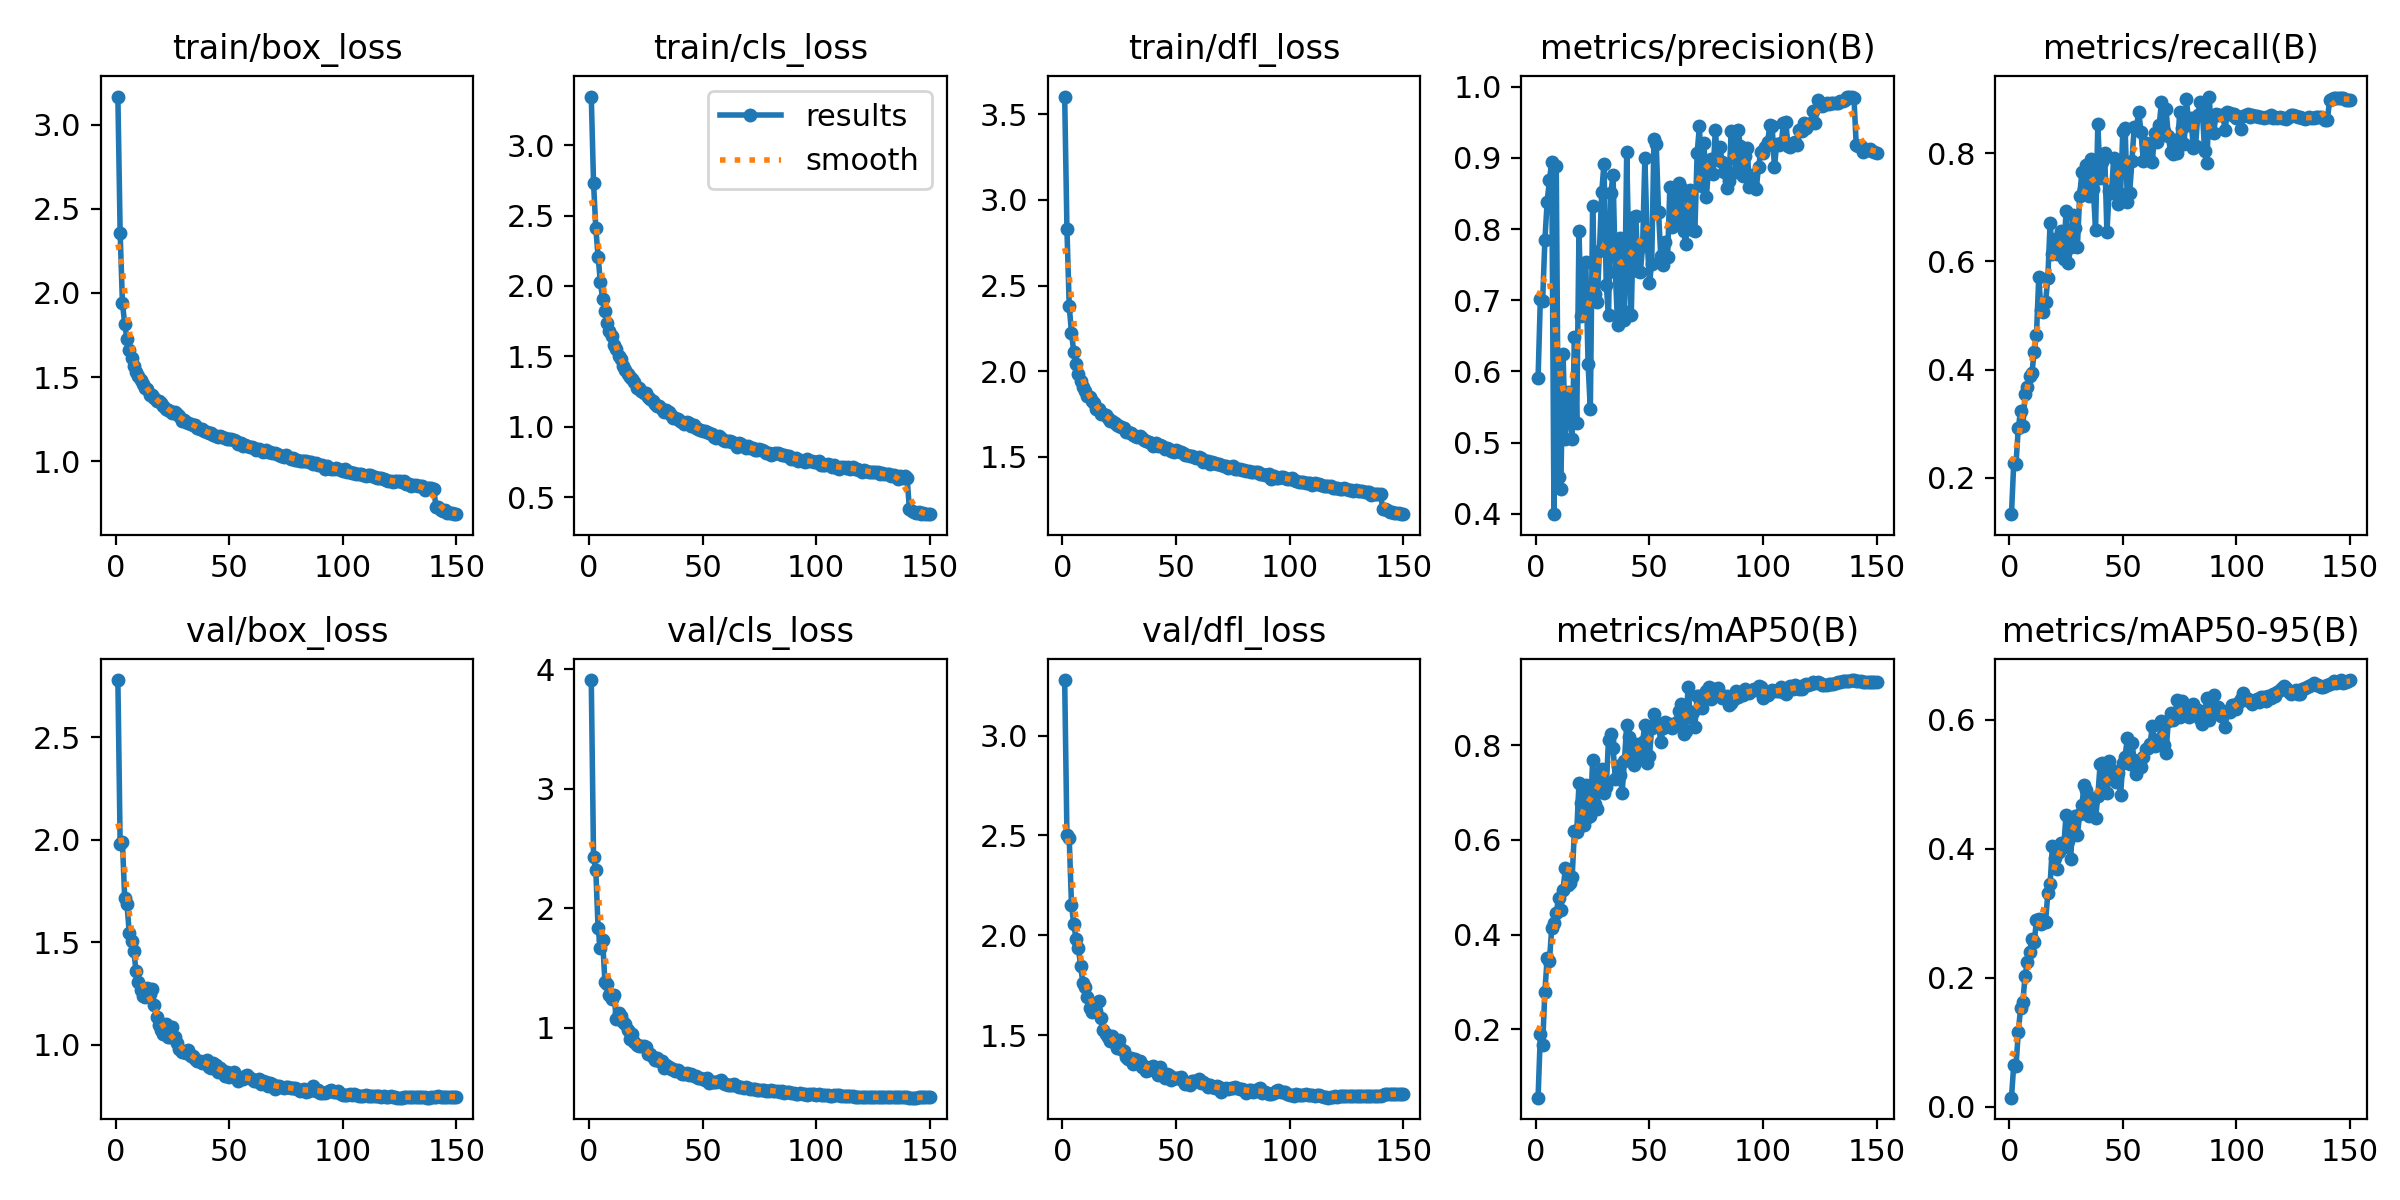

The table this chart was drawn from, first rows:
epoch, train/box_loss, train/cls_loss, train/dfl_loss, metrics/precision(B), metrics/recall(B), metrics/mAP50(B), metrics/mAP50-95(B), val/box_loss, val/cls_loss, val/dfl_loss, lr/pg0, lr/pg1, lr/pg2
1, 3.167, 3.346, 3.603, 0.5902, 0.133, 0.05568, 0.01419, 2.78, 3.91, 3.278, 0.07004, 0.003329, 0.003329
2, 2.359, 2.731, 2.829, 0.7023, 0.2277, 0.1893, 0.06548, 1.98, 2.426, 2.499, 0.04, 0.006618, 0.006618
3, 1.942, 2.409, 2.379, 0.6987, 0.2266, 0.1675, 0.06299, 1.988, 2.317, 2.486, 0.009911, 0.009863, 0.009863
4, 1.817, 2.209, 2.225, 0.7846, 0.2923, 0.2795, 0.1163, 1.718, 1.83, 2.154, 0.009802, 0.009802, 0.009802
5, 1.726, 2.029, 2.113, 0.8385, 0.3236, 0.351, 0.1528, 1.687, 1.666, 2.054, 0.009736, 0.009736, 0.009736
6, 1.659, 1.909, 2.042, 0.8686, 0.2952, 0.3446, 0.163, 1.548, 1.73, 1.983, 0.00967, 0.00967, 0.00967
7, 1.613, 1.822, 1.987, 0.8946, 0.3543, 0.4129, 0.2035, 1.506, 1.383, 1.938, 0.009604, 0.009604, 0.009604
8, 1.568, 1.74, 1.941, 0.3995, 0.3675, 0.4251, 0.2251, 1.46, 1.363, 1.846, 0.009538, 0.009538, 0.009538
9, 1.527, 1.678, 1.908, 0.8892, 0.3883, 0.4455, 0.2408, 1.358, 1.274, 1.762, 0.009472, 0.009472, 0.009472
10, 1.507, 1.645, 1.884, 0.4513, 0.394, 0.4773, 0.2606, 1.306, 1.243, 1.739, 0.009406, 0.009406, 0.009406
11, 1.483, 1.584, 1.858, 0.4341, 0.4332, 0.4527, 0.2553, 1.268, 1.271, 1.69, 0.00934, 0.00934, 0.00934
12, 1.46, 1.549, 1.849, 0.6247, 0.4637, 0.495, 0.2894, 1.236, 1.071, 1.635, 0.009274, 0.009274, 0.009274
13, 1.438, 1.505, 1.827, 0.5049, 0.5711, 0.5398, 0.291, 1.232, 1.125, 1.613, 0.009208, 0.009208, 0.009208
14, 1.428, 1.482, 1.816, 0.5712, 0.5111, 0.5056, 0.284, 1.28, 1.095, 1.655, 0.009142, 0.009142, 0.009142
15, 1.394, 1.43, 1.78, 0.5442, 0.5073, 0.5085, 0.2893, 1.248, 1.045, 1.621, 0.009076, 0.009076, 0.009076
16, 1.393, 1.405, 1.779, 0.5058, 0.5249, 0.5219, 0.2874, 1.272, 1.028, 1.672, 0.00901, 0.00901, 0.00901
17, 1.373, 1.376, 1.752, 0.6483, 0.5693, 0.6189, 0.3308, 1.194, 0.9815, 1.583, 0.008944, 0.008944, 0.008944
18, 1.359, 1.354, 1.748, 0.5275, 0.6718, 0.6162, 0.3452, 1.137, 0.9043, 1.525, 0.008878, 0.008878, 0.008878
19, 1.361, 1.337, 1.744, 0.7967, 0.6131, 0.7194, 0.4039, 1.098, 0.9424, 1.507, 0.008812, 0.008812, 0.008812
20, 1.346, 1.32, 1.728, 0.6784, 0.6422, 0.6788, 0.386, 1.074, 0.8753, 1.49, 0.008746, 0.008746, 0.008746
21, 1.328, 1.277, 1.707, 0.7094, 0.6138, 0.6321, 0.3695, 1.054, 0.8559, 1.468, 0.00868, 0.00868, 0.00868
22, 1.312, 1.276, 1.71, 0.7531, 0.6319, 0.7161, 0.395, 1.104, 0.8425, 1.496, 0.008614, 0.008614, 0.008614
23, 1.303, 1.252, 1.696, 0.6105, 0.6558, 0.6485, 0.4097, 1.038, 0.8456, 1.461, 0.008548, 0.008548, 0.008548
24, 1.298, 1.238, 1.689, 0.5465, 0.6053, 0.6501, 0.4027, 1.04, 0.8493, 1.435, 0.008482, 0.008482, 0.008482
25, 1.288, 1.242, 1.683, 0.8329, 0.6927, 0.7679, 0.4526, 1.087, 0.8346, 1.476, 0.008416, 0.008416, 0.008416
26, 1.29, 1.212, 1.674, 0.7085, 0.5968, 0.6755, 0.4115, 1.037, 0.7796, 1.43, 0.00835, 0.00835, 0.00835
27, 1.282, 1.198, 1.667, 0.6981, 0.6258, 0.6656, 0.3837, 1.007, 0.7781, 1.418, 0.008284, 0.008284, 0.008284
28, 1.269, 1.183, 1.647, 0.7688, 0.6863, 0.7388, 0.4367, 0.981, 0.7536, 1.389, 0.008218, 0.008218, 0.008218
29, 1.24, 1.165, 1.643, 0.8517, 0.6617, 0.7504, 0.4506, 0.9673, 0.7289, 1.379, 0.008152, 0.008152, 0.008152
30, 1.248, 1.149, 1.641, 0.8918, 0.6266, 0.6998, 0.4214, 0.966, 0.7468, 1.387, 0.008086, 0.008086, 0.008086
31, 1.23, 1.144, 1.627, 0.7212, 0.7205, 0.7123, 0.4534, 0.9623, 0.7212, 1.353, 0.00802, 0.00802, 0.00802
32, 1.229, 1.125, 1.625, 0.6787, 0.7657, 0.8111, 0.4688, 0.9775, 0.7191, 1.381, 0.007954, 0.007954, 0.007954
33, 1.219, 1.108, 1.617, 0.8509, 0.7333, 0.8224, 0.4995, 0.9445, 0.6656, 1.358, 0.007888, 0.007888, 0.007888
34, 1.216, 1.117, 1.621, 0.8756, 0.7781, 0.794, 0.4909, 0.9444, 0.6826, 1.371, 0.007822, 0.007822, 0.007822
35, 1.213, 1.107, 1.611, 0.7397, 0.7205, 0.7284, 0.4516, 0.9314, 0.6714, 1.341, 0.007756, 0.007756, 0.007756
36, 1.2, 1.081, 1.601, 0.6646, 0.7902, 0.7548, 0.471, 0.9228, 0.6511, 1.343, 0.00769, 0.00769, 0.00769
37, 1.193, 1.058, 1.591, 0.7879, 0.734, 0.7375, 0.4754, 0.9206, 0.6537, 1.318, 0.007624, 0.007624, 0.007624
38, 1.191, 1.059, 1.587, 0.6861, 0.6586, 0.6993, 0.4479, 0.91, 0.6346, 1.323, 0.007558, 0.007558, 0.007558
39, 1.18, 1.051, 1.581, 0.672, 0.8538, 0.7663, 0.4816, 0.9181, 0.646, 1.342, 0.007492, 0.007492, 0.007492
40, 1.175, 1.041, 1.562, 0.9082, 0.7549, 0.8426, 0.5312, 0.9263, 0.628, 1.345, 0.007426, 0.007426, 0.007426
41, 1.165, 1.034, 1.58, 0.7538, 0.7838, 0.8175, 0.5331, 0.8927, 0.613, 1.322, 0.00736, 0.00736, 0.00736
42, 1.169, 1.017, 1.565, 0.6791, 0.8008, 0.7876, 0.4887, 0.8879, 0.6155, 1.301, 0.007294, 0.007294, 0.007294
43, 1.156, 1.03, 1.569, 0.8169, 0.6538, 0.7574, 0.4864, 0.913, 0.6184, 1.341, 0.007228, 0.007228, 0.007228
44, 1.147, 1.027, 1.564, 0.8178, 0.7304, 0.8024, 0.5368, 0.9044, 0.5998, 1.307, 0.007162, 0.007162, 0.007162
45, 1.145, 1.007, 1.546, 0.7415, 0.727, 0.7827, 0.5088, 0.8667, 0.6119, 1.285, 0.007096, 0.007096, 0.007096
46, 1.148, 1.014, 1.554, 0.7394, 0.792, 0.776, 0.5201, 0.8886, 0.5927, 1.304, 0.00703, 0.00703, 0.00703
47, 1.142, 0.993, 1.546, 0.7756, 0.7866, 0.8075, 0.5034, 0.877, 0.5939, 1.299, 0.006964, 0.006964, 0.006964
48, 1.138, 0.9828, 1.536, 0.9001, 0.7054, 0.8433, 0.5178, 0.8508, 0.5755, 1.272, 0.006898, 0.006898, 0.006898
49, 1.129, 0.9749, 1.526, 0.7875, 0.7246, 0.7615, 0.4833, 0.8684, 0.5792, 1.287, 0.006832, 0.006832, 0.006832
50, 1.129, 0.9711, 1.539, 0.7244, 0.8411, 0.776, 0.5325, 0.8419, 0.5689, 1.287, 0.006766, 0.006766, 0.006766
51, 1.133, 0.9709, 1.538, 0.7511, 0.8471, 0.8363, 0.5431, 0.8578, 0.5586, 1.284, 0.0067, 0.0067, 0.0067
52, 1.125, 0.9612, 1.528, 0.9267, 0.7103, 0.8665, 0.5727, 0.8666, 0.5783, 1.289, 0.006634, 0.006634, 0.006634
53, 1.119, 0.9525, 1.523, 0.9191, 0.7262, 0.8453, 0.5323, 0.8452, 0.5379, 1.268, 0.006568, 0.006568, 0.006568
54, 1.102, 0.9506, 1.513, 0.8243, 0.7855, 0.8449, 0.5644, 0.8226, 0.5482, 1.256, 0.006502, 0.006502, 0.006502
55, 1.109, 0.9294, 1.509, 0.7618, 0.8478, 0.8057, 0.5381, 0.838, 0.5419, 1.26, 0.006436, 0.006436, 0.006436
56, 1.091, 0.9217, 1.503, 0.7489, 0.8471, 0.8353, 0.5155, 0.8326, 0.5417, 1.252, 0.00637, 0.00637, 0.00637
57, 1.095, 0.9318, 1.506, 0.7816, 0.8768, 0.8495, 0.536, 0.8482, 0.5522, 1.267, 0.006304, 0.006304, 0.006304
58, 1.089, 0.9197, 1.497, 0.7611, 0.8396, 0.8443, 0.5273, 0.8511, 0.5601, 1.27, 0.006238, 0.006238, 0.006238
59, 1.085, 0.9053, 1.492, 0.8596, 0.7853, 0.8443, 0.5426, 0.8406, 0.5391, 1.27, 0.006172, 0.006172, 0.006172
60, 1.085, 0.8983, 1.499, 0.8029, 0.8191, 0.8365, 0.5555, 0.8351, 0.5275, 1.278, 0.006106, 0.006106, 0.006106
... 90 more rows
